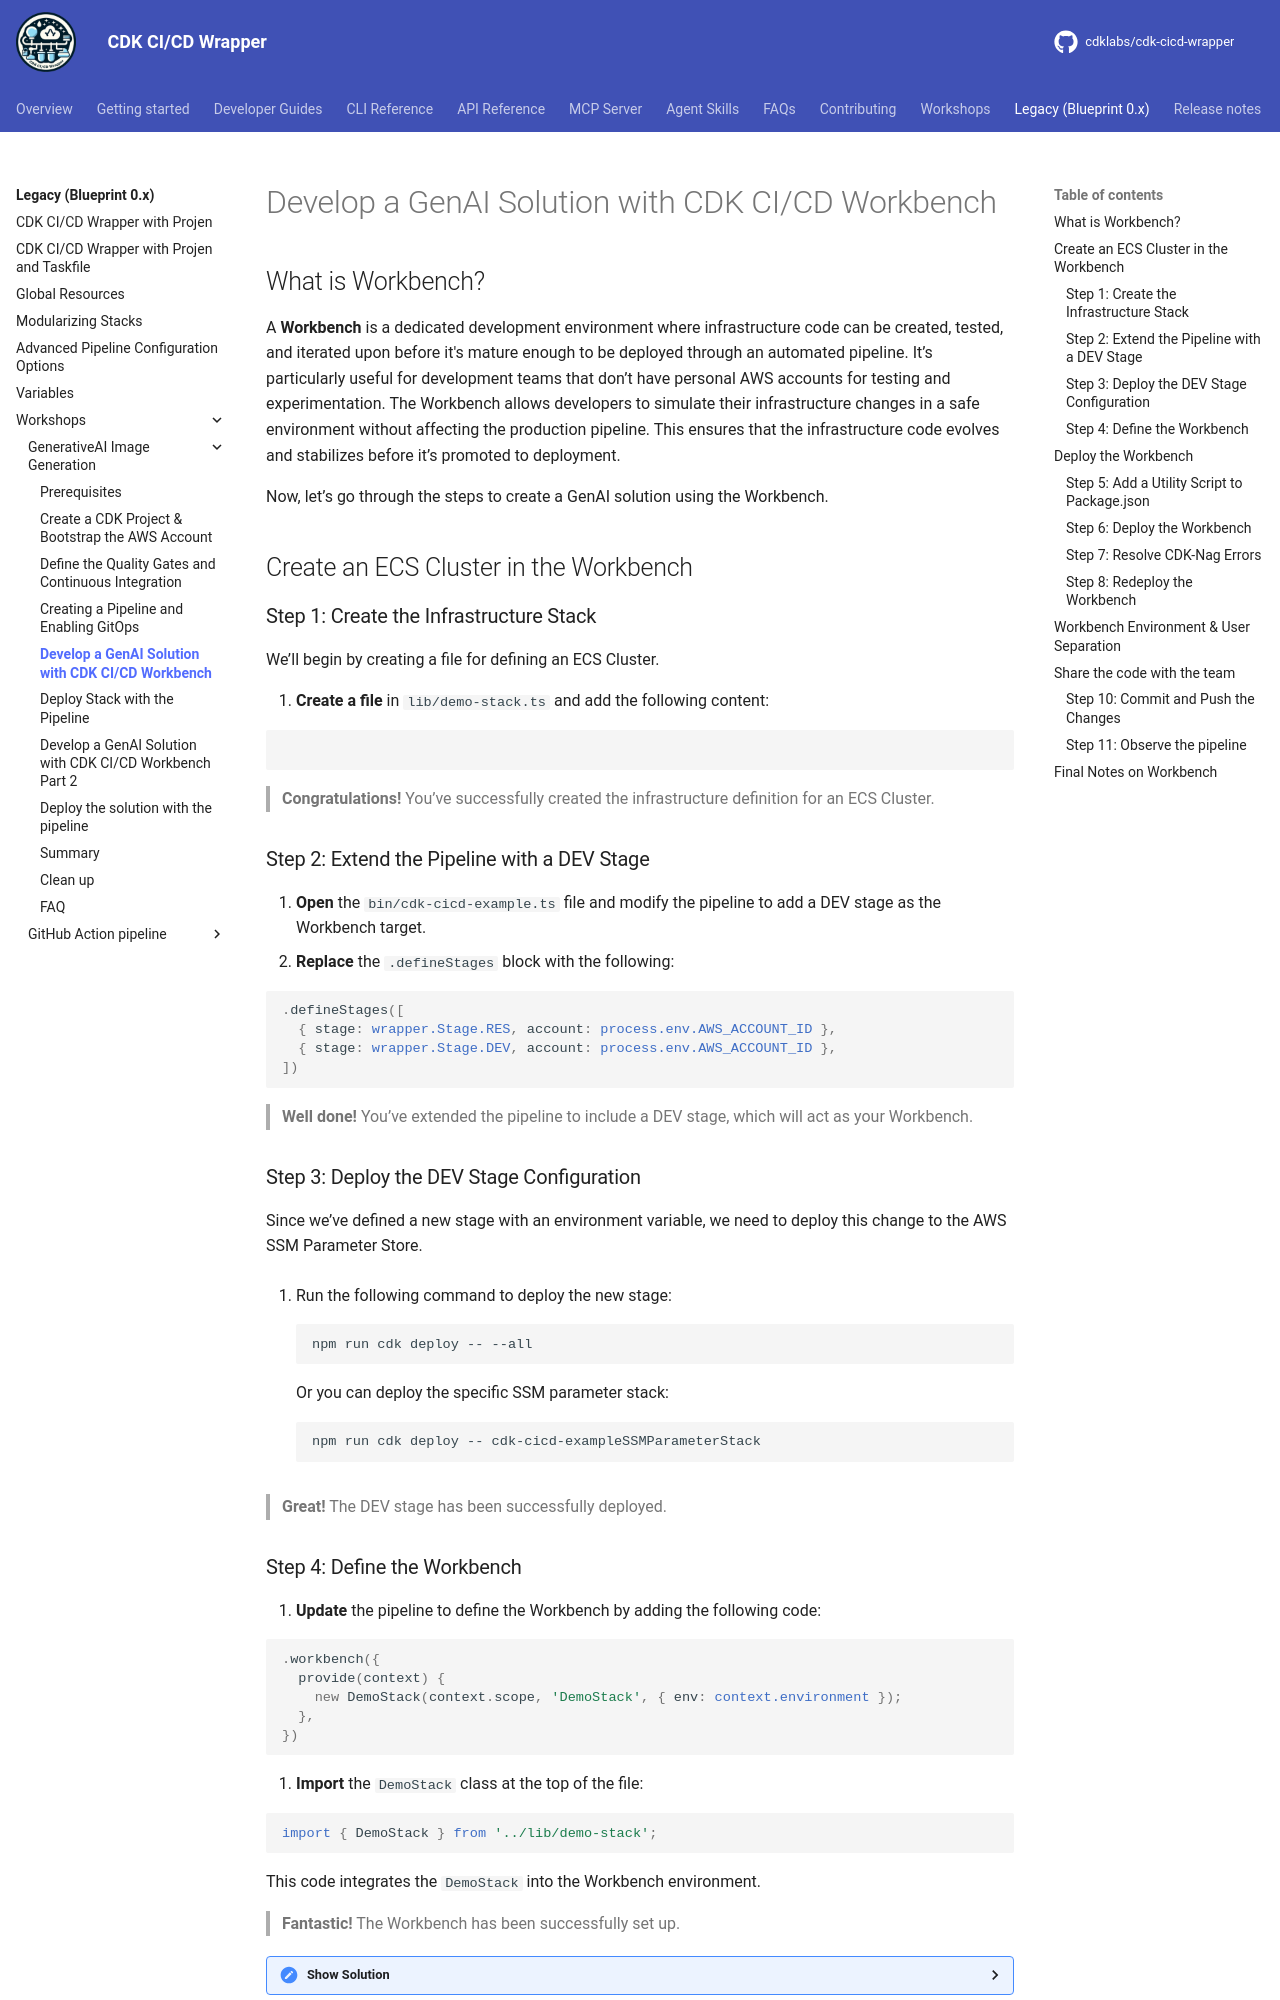

repository: cdklabs/cdk-cicd-wrapper · page: legacy/workshops/basics-lvl300/04-develop-genai-solution.html · generator: mkdocs


# Develop a GenAI Solution with CDK CI/CD Workbench

## What is Workbench?

A **Workbench** is a dedicated development environment where infrastructure code can be created, tested, and iterated upon before it's mature enough to be deployed through an automated pipeline. It’s particularly useful for development teams that don’t have personal AWS accounts for testing and experimentation. The Workbench allows developers to simulate their infrastructure changes in a safe environment without affecting the production pipeline. This ensures that the infrastructure code evolves and stabilizes before it’s promoted to deployment.

Now, let’s go through the steps to create a GenAI solution using the Workbench.

## Create an ECS Cluster in the Workbench

### Step 1: Create the Infrastructure Stack

We’ll begin by creating a file for defining an ECS Cluster.

1. **Create a file** in `lib/demo-stack.ts` and add the following content:

```typescript
--8<----
content/workshops/basics-lvl300/assets/code/00-demo-stack.ts
--8<----
```

> **Congratulations!** You’ve successfully created the infrastructure definition for an ECS Cluster.

### Step 2: Extend the Pipeline with a DEV Stage

1. **Open** the `bin/cdk-cicd-example.ts` file and modify the pipeline to add a DEV stage as the Workbench target.
2. **Replace** the `.defineStages` block with the following:

```typescript
.defineStages([
  { stage: wrapper.Stage.RES, account: process.env.AWS_ACCOUNT_ID },
  { stage: wrapper.Stage.DEV, account: process.env.AWS_ACCOUNT_ID },
])
```

> **Well done!** You’ve extended the pipeline to include a DEV stage, which will act as your Workbench.

### Step 3: Deploy the DEV Stage Configuration

Since we’ve defined a new stage with an environment variable, we need to deploy this change to the AWS SSM Parameter Store.

1. Run the following command to deploy the new stage:

    ```bash
    npm run cdk deploy -- --all
    ```

    Or you can deploy the specific SSM parameter stack:

    ```bash
    npm run cdk deploy -- cdk-cicd-exampleSSMParameterStack
    ```

> **Great!** The DEV stage has been successfully deployed.
